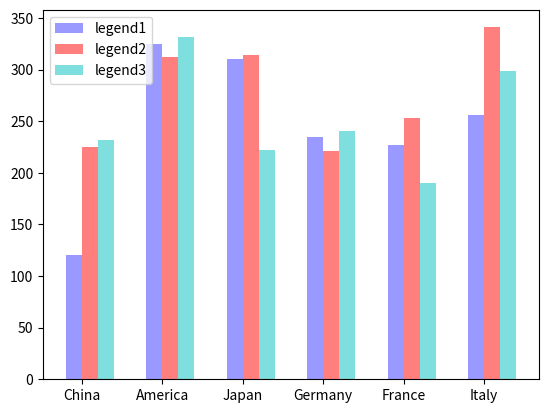

Source code (Python):
# 通过inline指令，实现在Jupyter中的实时绘图功能
# %matplotlib inline
import matplotlib.pyplot as plt
import numpy as np

plt.figure(1)
x_index = np.arange(6)  # 柱的索引
x_data = ('China', 'America', 'Japan', 'Germany', 'France', 'Italy')
y1_data = (120, 325, 310, 235, 227, 256)
y2_data = (225, 312, 314, 221, 253, 341)
y3_data = (232, 332, 222, 241, 190, 299)
bar_width = 0.2  # 定义一个数字代表每个独立柱的宽度

# 使用 bar()函数定义柱状图的各个参数，依次包括：左偏移、高度、柱宽、透明度、颜色、图例
# 关于左偏移，不用关心每根柱的中心不中心，因为只要把刻度线设置在柱的中间就可以了
rects1 = plt.bar(x_index, y1_data, width=bar_width,
                 alpha=0.4, color='b', label='legend1')
rects2 = plt.bar(x_index + bar_width, y2_data, width=bar_width,
                 alpha=0.5, color='r', label='legend2')
rects3 = plt.bar(x_index + bar_width + bar_width, y3_data,
                 width=bar_width, alpha=0.5, color='c', label='legend3')

# 使用 xticks() 函数设置x轴的刻度线
plt.xticks(x_index + bar_width/2, x_data)
plt.legend()  # 显示图例
plt.show()
